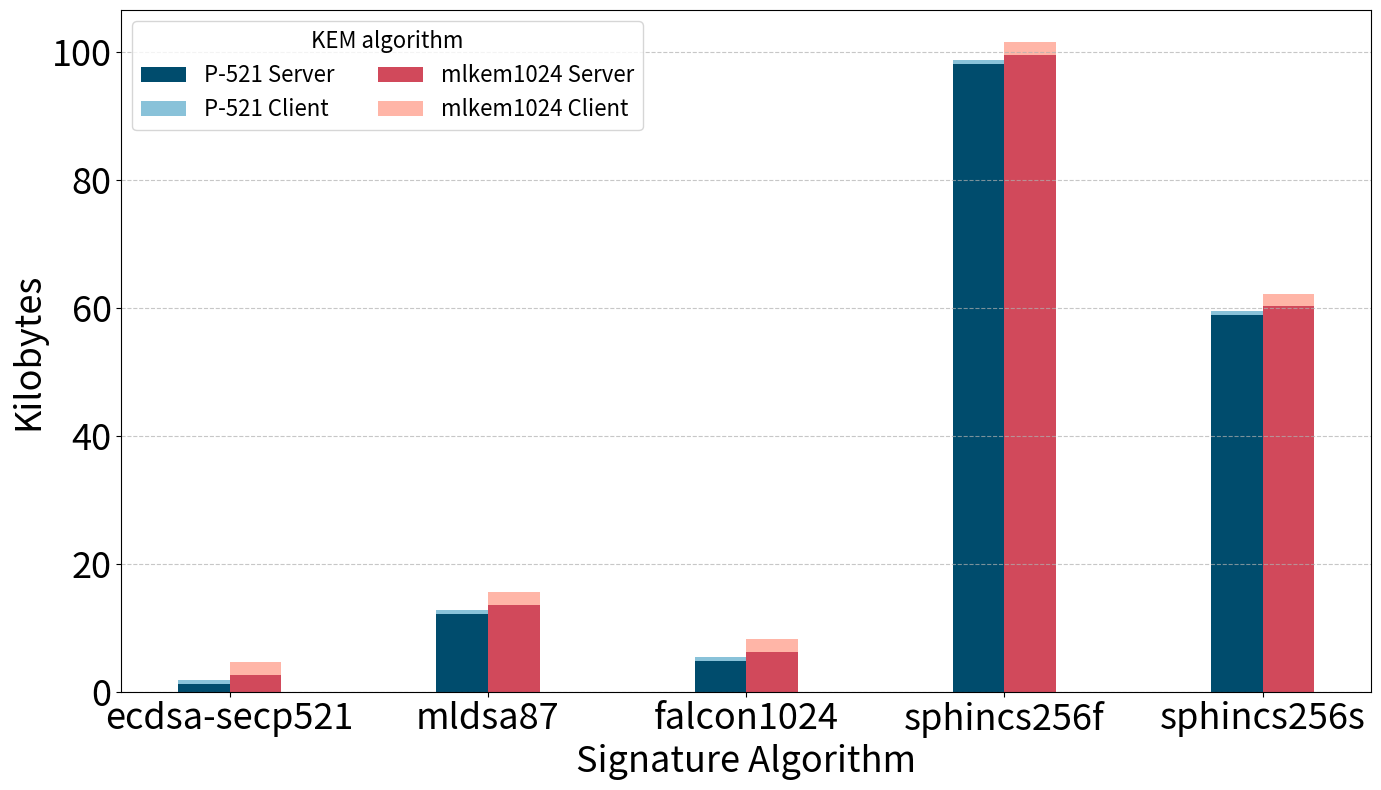

This chart was generated by the following Python code:
import pandas as pd
import matplotlib.pyplot as plt

# Updated data provided by the user
updated_data = {
    'Algorithm': ['ecdsa-secp521', 'mldsa87', 'falcon1024', 'sphincs256f', 'sphincs256s'],
    'P-521_Server': [1247, 12486, 4957, 100529, 60313],
    'mlkem1024_Server': [2680, 13921, 6390, 101964, 61748],
    'P-521_Client': [640, 610, 610, 610, 610],
    'mlkem1024_Client': [2067, 2037, 2037, 2037, 2037]
}

# Convert all byte values to kilobytes (divide by 1024)
for key in updated_data.keys():
    if key != 'Algorithm':  # Skip the Algorithm column
        updated_data[key] = [x / 1024 for x in updated_data[key]]

# Creating a new DataFrame
updated_df = pd.DataFrame(updated_data)

# Plotting the updated stacked bar chart with larger font sizes
fig, ax = plt.subplots(figsize=(14, 8))

# Define print-friendly colors
color1 = '#004c6d'  # Dark Blue
color2 = '#89c2d9'  # Light Blue
color3 = '#d1495b'  # Dark Red
color4 = '#ffb5a7'  # Light Red

# Plotting the data with the new colors
bar_width = 0.2
index = range(len(updated_df))

bar1 = ax.bar(index, updated_df['P-521_Server'], bar_width, label='P-521 Server', color=color1)
bar2 = ax.bar(index, updated_df['P-521_Client'], bar_width, bottom=updated_df['P-521_Server'], label='P-521 Client', color=color2)
bar3 = ax.bar([i + bar_width for i in index], updated_df['mlkem1024_Server'], bar_width, label='mlkem1024 Server', color=color3)
bar4 = ax.bar([i + bar_width for i in index], updated_df['mlkem1024_Client'], bar_width, bottom=updated_df['mlkem1024_Server'], label='mlkem1024 Client', color=color4)

# Adding labels, title, and legend
ax.set_xlabel('', fontsize=26)
ax.set_ylabel('Kilobytes', fontsize=26)
ax.set_title('')
ax.set_xticks([i + bar_width / 2 for i in index])
ax.set_xticklabels(updated_df['Algorithm'], fontsize=14, rotation=0)

# Add horizontal grid lines only
ax.grid(True, axis='y', linestyle='--', alpha=0.7)
ax.set_xlabel('Signature Algorithm', fontsize=26)


# Place the legend at the top of the plot
ax.legend(fontsize=16, loc='best', ncol=2, title='KEM algorithm', title_fontsize=16)

# Make the numbers on the axes larger for better readability
ax.tick_params(axis='both', which='major', labelsize=26)

plt.xticks(rotation=0)
plt.tight_layout()

# Save the plot as a PNG file
plt.savefig('Level5.single.Exp1.size.png')

plt.show()
